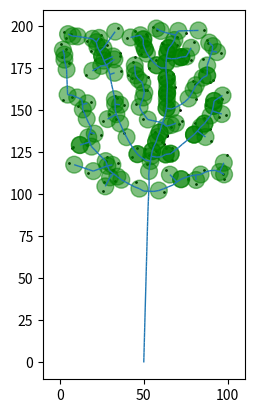

Reproduce this figure in Python.
import numpy as np
import matplotlib.pyplot as plt
from matplotlib.collections import LineCollection

# settings
x_field_size = 100
y_field_size = 200
attraction_count = 150
attraction_radius = 1000  # heeeh big number
attraction_death_radius = 5
growth_distance = 3

# for drawing
lines = []
leaves = []

# [x, y], [list of active_attractors] - starting point and direction of growth
growth_starting_point = [np.array([x_field_size / 2, 0]), []]
# Create a random set of attractors (from 0 to x_field_size, from 50 to y_field_size)
attractors = np.random.rand(attraction_count, 2) * [x_field_size, y_field_size / 2] + [0, y_field_size / 2]
# print(attractors)
# # draw the attractors as a scatter plot
fig, ax = plt.subplots()
plt.scatter(attractors[:, 0], attractors[:, 1], s=1, c='k')
# plt.show()

tree = [growth_starting_point]


def attract_closest(attractor_point):
    global tree
    global attractors
    # get the index of the closest point to the attractor, search only by x and y
    closest_point_index = 0
    for i in range(len(tree)):
        # print(i, tree)
        # print(tree[i][0], attractor_point)
        if np.linalg.norm(np.array(tree[i][0]) - np.array(attractor_point)) < np.linalg.norm(np.array(tree[closest_point_index][0]) - np.array(attractor_point)):
            closest_point_index = i
    closest_point_cords = tree[closest_point_index][0]
    # get the distance between the attractor and the closest point
    distance = np.linalg.norm(np.array(closest_point_cords) - np.array(attractor_point))
    # print(attractor_point, closest_point[0], distance)
    if distance < attraction_death_radius:
        # find attractor_point index in attractors
        ind = np.where(attractors == attractor_point)[0][0]
        # remove the attractor from the list
        attractors = np.delete(attractors, ind, 0)
        # make closest point a leaf
        leaves.append(closest_point_cords)
    elif distance < attraction_radius:
        # add the attractor to the list of active attractors
        tree[closest_point_index][1].append(attractor_point)


def grow_tree(point):
    global tree
    global lines
    normalized_direction = [0, 0]
    # iterate through all attractors and find those that are within the attraction radius
    for attractor in point[1]:
        normalized_direction += (attractor - point[0]) / (np.linalg.norm(attractor - point[0])**2)  # squared distance
        # to make the closer attractors more important

    if len(point[1]) > 0:
        # normalize the direction
        normalized_direction = normalized_direction / np.linalg.norm(normalized_direction)
        # add the new point to the tree
        new_point = [point[0] + normalized_direction * growth_distance, []]
        tree.append(new_point)
        # add the line to the lines list
        lines.append([point[0], new_point[0]])
        # remove the attractors from the list of active attractors
        point[1] = []


def grow_iteration():
    global tree
    global attractors
    # attract the point of the tree to the attractors
    for point in attractors:
        attract_closest(point)
    # grow the tree
    for point in tree:
        grow_tree(point)


# while there are still attractors or 100 iterations have not been reached
iter_count = 0
while len(attractors) > 0 and iter_count < 200:
    print(iter_count, len(attractors), len(tree))
    grow_iteration()
    iter_count += 1

print(len(tree))
print(iter_count)

# drawing the tree
lc = LineCollection(lines, linewidths=1)
# draw leaves as a scatter plot with circles
leaf_radius = attraction_death_radius
for leaf in leaves:
    circle = plt.Circle(leaf, leaf_radius, alpha=0.5, color='g')
    ax.add_patch(circle)

ax.add_collection(lc)
ax.set_aspect('equal')
ax.set_xlim(-10, x_field_size + 10)
ax.set_ylim(-10, y_field_size + 10)
plt.show()
